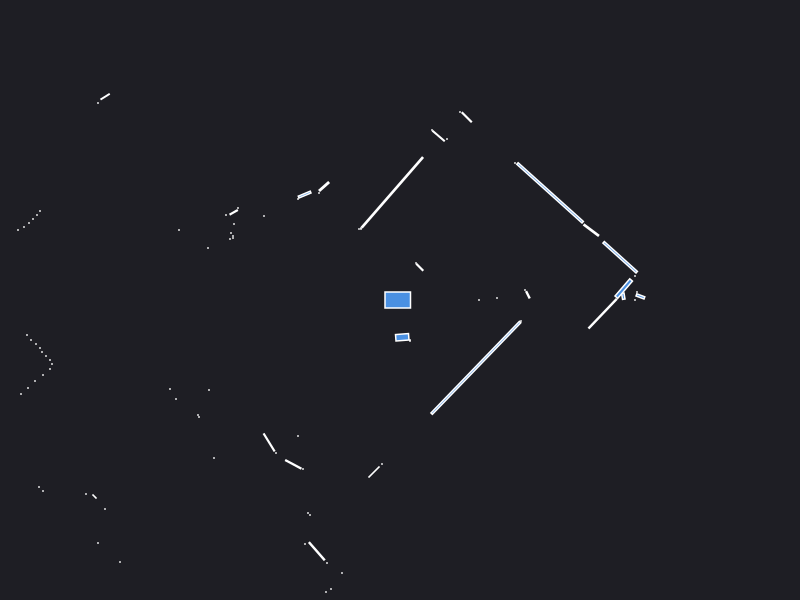

The file beside this chart, header and first rows:
0.000000	0.000000	0.049500
2.233	0.03797	0.004566
1.279	0.052	0.004872
1.25	0.1	0.000441
0.79	0.000000	0.000441
0.97	0.02	0.000441
2.37	0.08	0.000441
2.35	0.000000	0.000441
2.404	0.03596	0.007783
2.237	0.1144	0.04194
2.35	0.24	0.000441
2.202	0.4274	0.1223
1.912	0.6982	0.02313
1.501	1.071	0.4274
1.15	1.37	0.000441
0.1975	0.3275	0.007225
0.16	0.37	0.000441
0.6675	1.827	0.01323
0.6	1.88	0.000441
0.47	1.61	0.000441
0.3854	1.64	0.01648
0.32	1.7	0.000441
-0.07648	1.076	0.4573
-0.39	0.72	0.000441
-0.39	0.71	0.000441
-0.41	0.71	0.000441
-0.7594	1.135	0.01306
-0.81	1.07	0.000441
-0.9538	1.054	0.01307
-1.02	1.01	0.000441
-4.68	4.39	0.000441
-4.74	4.33	0.000441
-4.78	4.26	0.000441
-4.82	4.19	0.000441
-4.87	4.13	0.000441
-4.94	4.08	0.000441
-5.01	4.03	0.000441
-5.06	3.98	0.000441
-2.949	2.033	0.007525
-3.02	1.97	0.000441
-1.36	0.84	0.000441
-1.62	0.92	0.000441
-1.663	0.8768	0.006227
-1.74	0.85	0.000441
-1.66	0.76	0.000441
-1.69	0.67	0.000441
-1.67	0.64	0.000441
-1.67	0.62	0.000441
-1.7	0.61	0.000441
-2.21	0.7	0.000441
-1.92	0.52	0.000441
-3.6	0.89	0.000441
-3.63	0.85	0.000441
-3.67	0.81	0.000441
-3.71	0.77	0.000441
-3.76	0.73	0.000441
-3.82	0.7	0.000441
-5.63	0.88	0.000441
-5.54	0.8	0.000441
-5.46	0.71	0.000441
-5.41	0.64	0.000441
... 56 more rows
